Dataset: data (GitHub, xpertdreamer/deep-neural-networks). Classes: banknote, coin, smartphone.

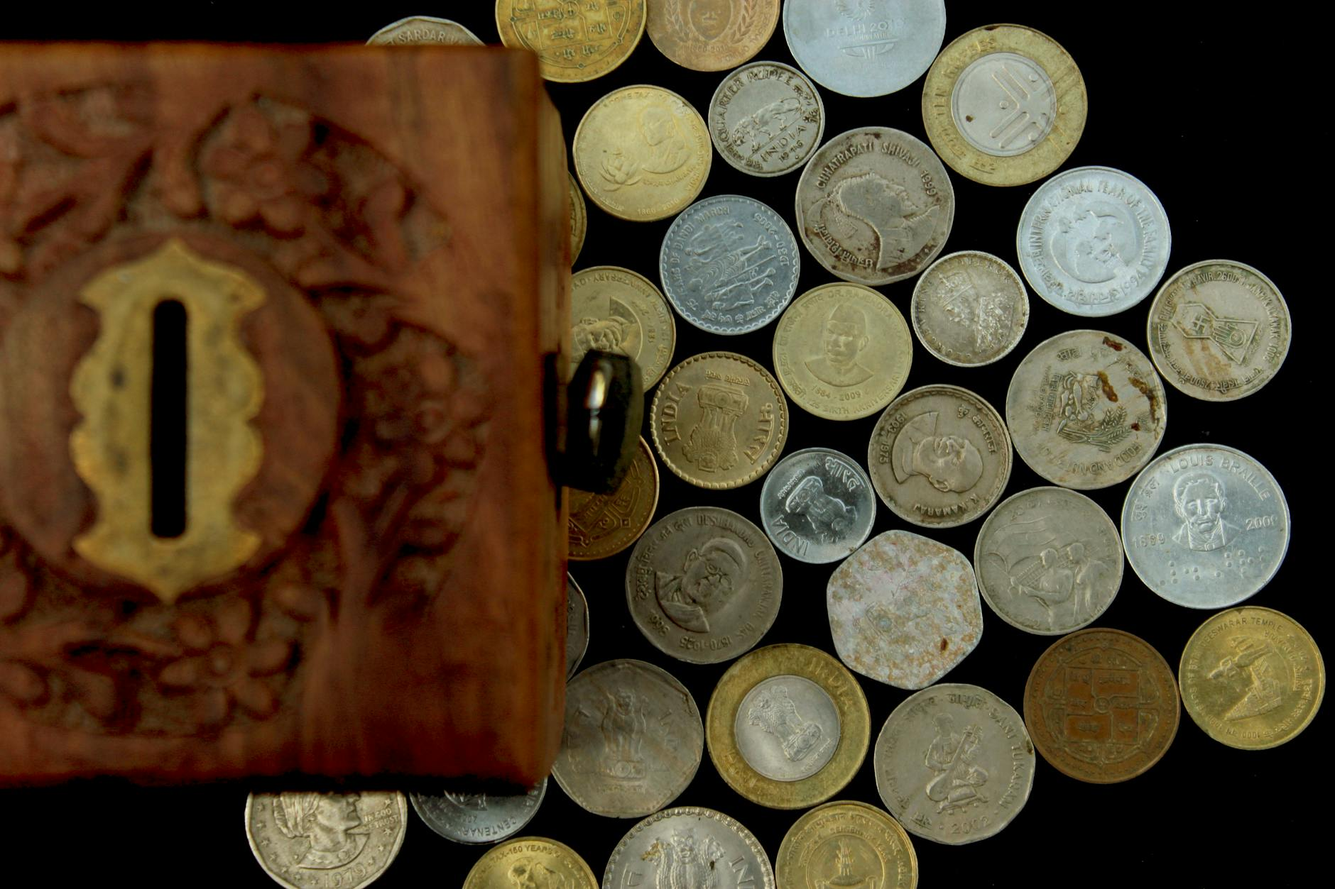
Label: coin

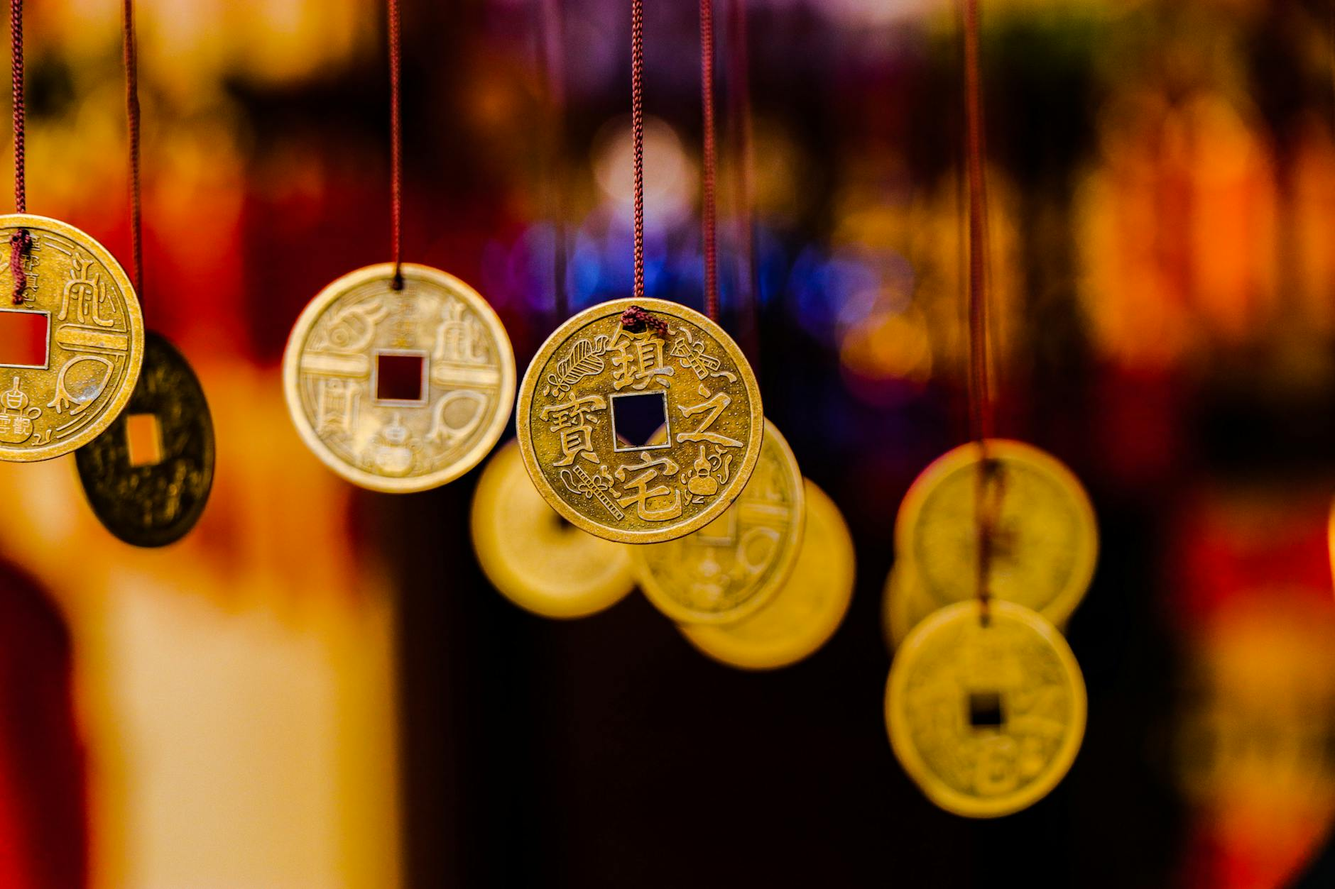
Label: coin

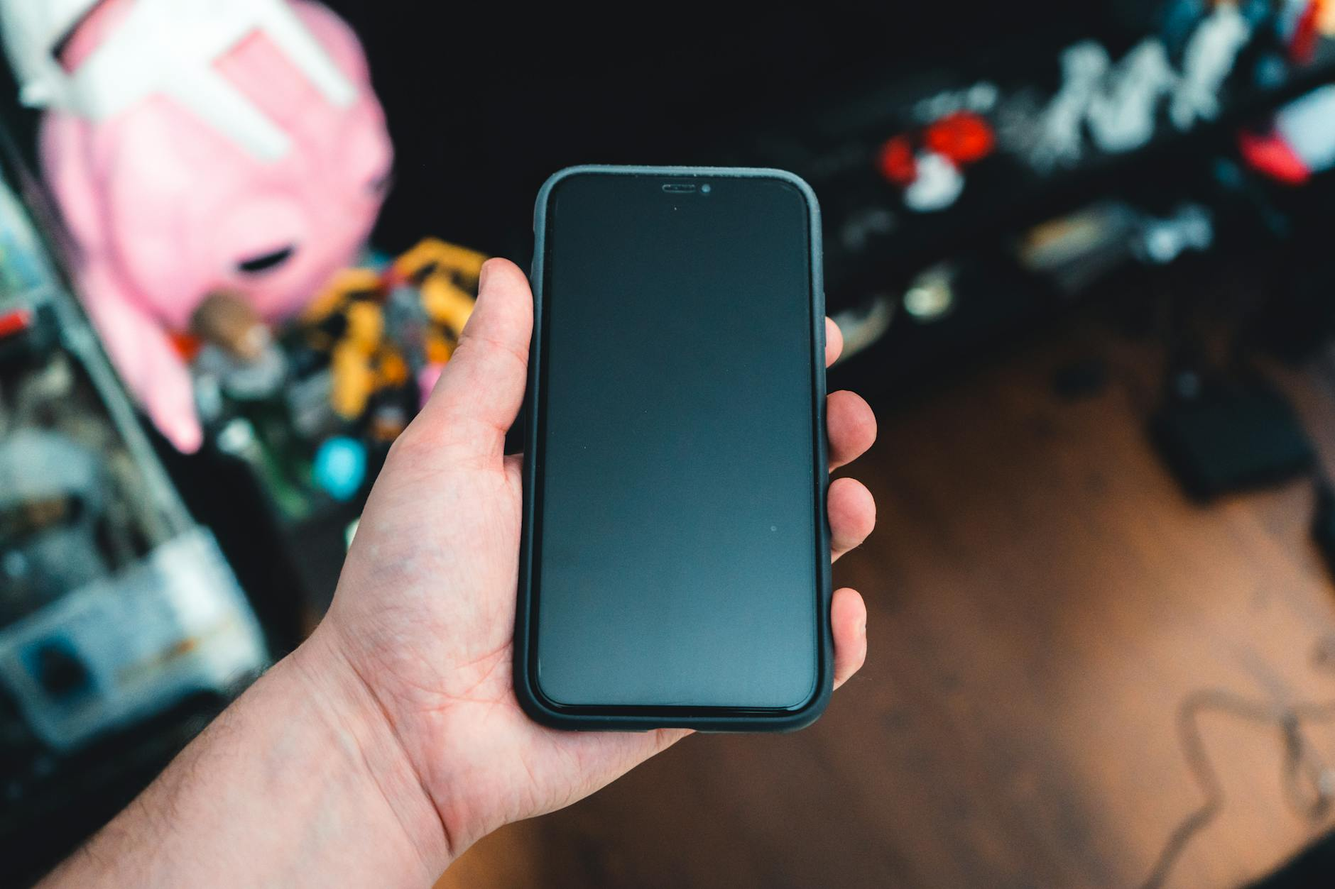
Label: smartphone

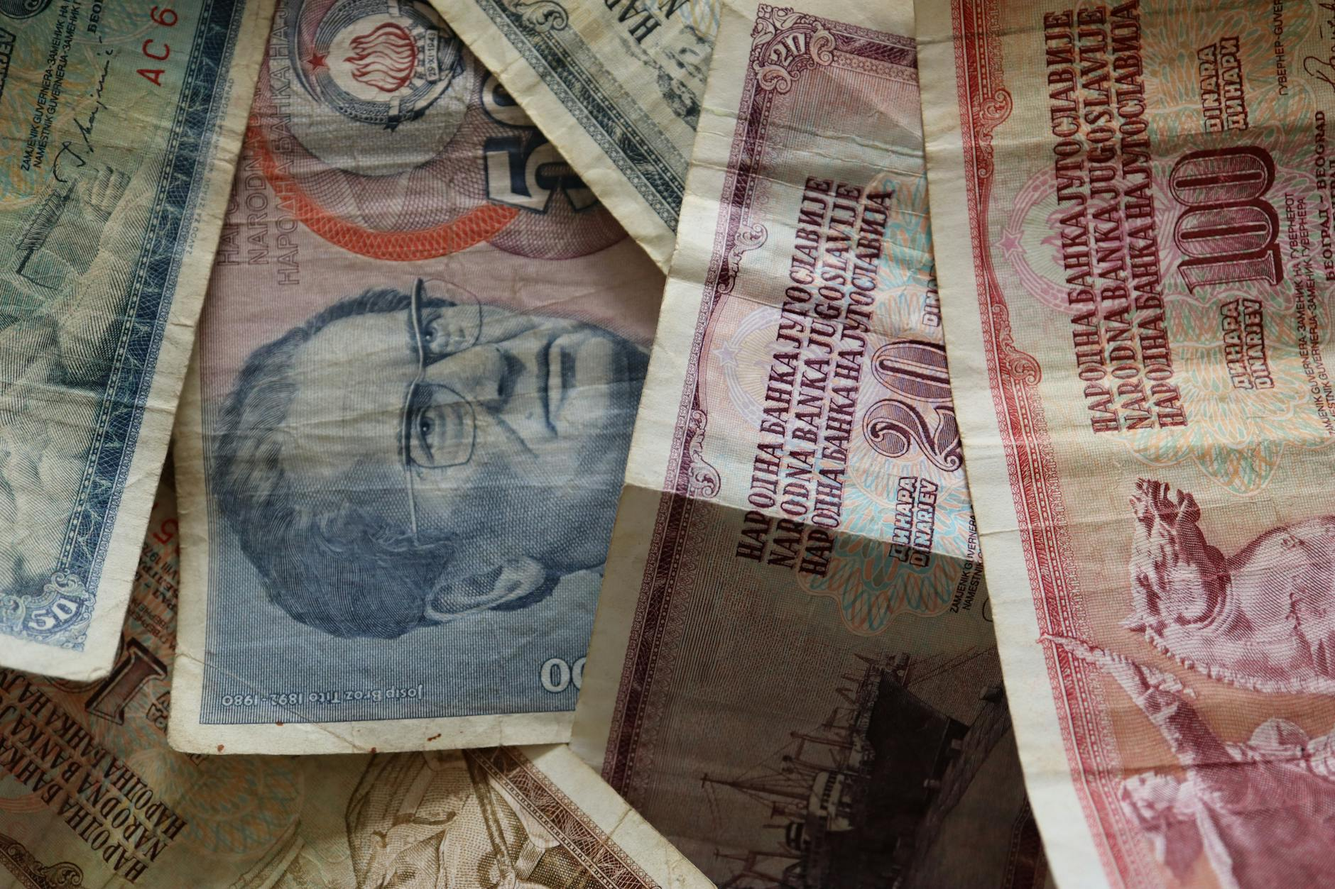
Label: banknote

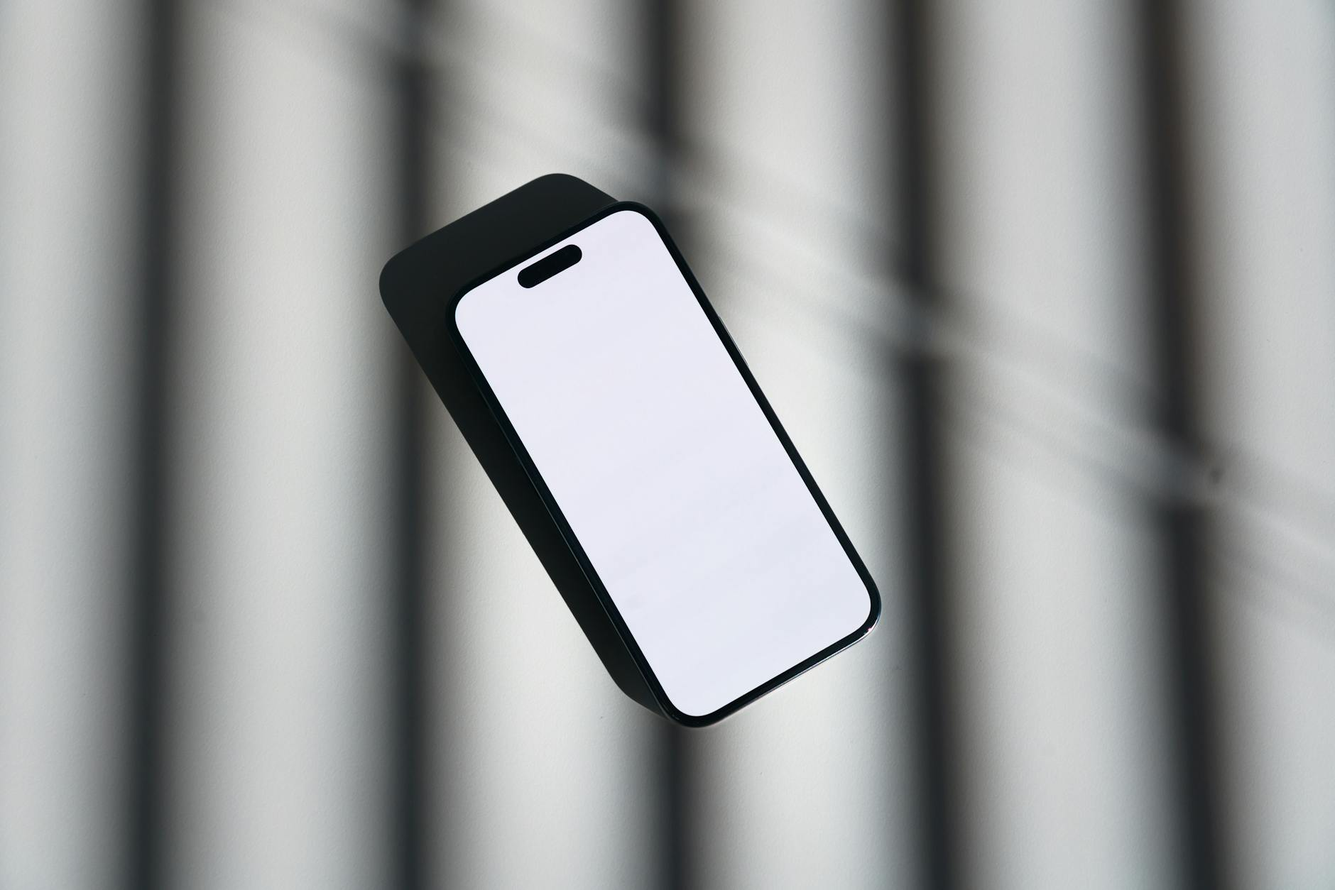
Label: smartphone

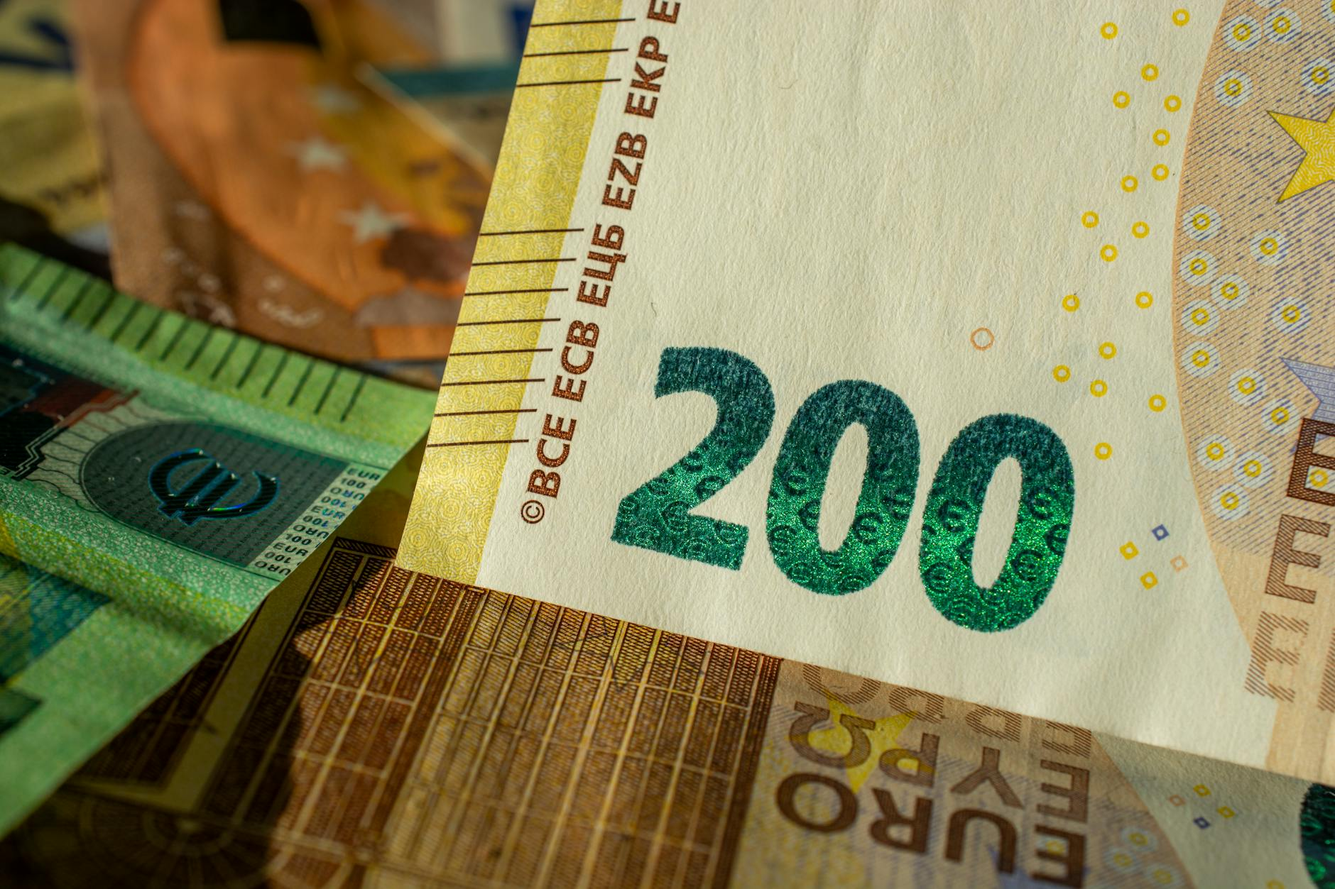
Label: banknote
